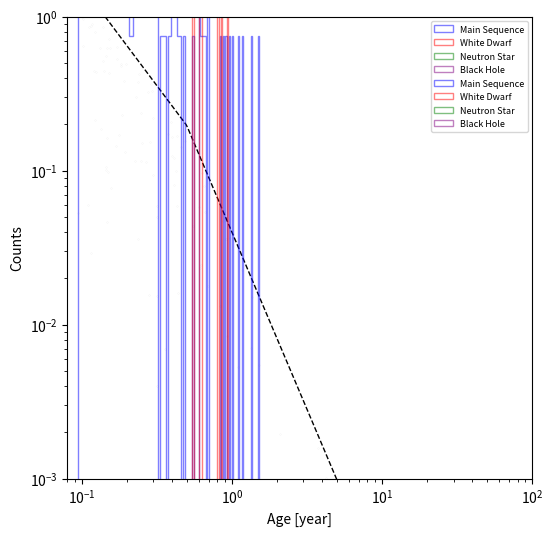

Here is the Python script that generated this plot:
import numpy as np
import matplotlib.pyplot as plt


def kroupa(m):
    if m < 0.08:
        return m**-0.3
    elif 0.08 <= m < 0.5:
        return 0.08**-0.3 * (m/0.08)**-1.3
    elif 0.5 <= m < 1:
        return 0.08**-0.3 * (0.5/0.08)**-1.3 * (m/0.5)**-2.3
    elif m >= 1:
        return 0.08**-0.3 * (0.5/0.08)**-1.3 * (1/0.5)**-2.3 * (m/1)**-2.3

sample = 35000
simulated=100
m0 = np.random.uniform(low=0.08, high=100, size=sample)
p0 = np.random.uniform(low=0,high=1, size=sample)
P0 = []
M0 = []
n=0
for M in m0:
    if p0[n]<kroupa(M) and len(M0)<simulated:
        P0.append(p0[n])
        M0.append(M)
    n+=1


mass_values = np.logspace(-2, 2, 400)
imf_values = [kroupa(m) for m in mass_values]

plt.figure(figsize=(6, 6))
plt.plot(mass_values,imf_values,'--', linewidth=1,color='k')
plt.scatter(M0,P0,color='grey', s=0.001)
plt.yscale('log')
plt.xscale('log') 
plt.xlim(0.08, 100)
plt.ylim(1e-3, 1)
plt.xlabel('Mass (Solar Mass)')
plt.ylabel(r'$\xi$(m)')
plt.show()

birth_times = [np.random.uniform(0, 10**10) for m in M0] #year


TMS_values = [10**10 / (mass**2.5) for mass in M0] #year


ages = [10**10 - year for year in birth_times] #year


remnant = []
age_rem = []
MS=[]
age_ms = []
for i in range(0,len(ages)):
    if ages[i] > TMS_values[i]:
        remnant.append(M0[i])
        age_rem.append(ages[i])
    else:
        MS.append(M0[i])
        age_ms.append(ages[i])
    

BH=[]
age_BH = []
NS=[]
age_NS = []
WD=[]
age_WD = []
shared=[]
age_shared=[]

for i in range(0,len(remnant)):
    if remnant[i] < 9:
        WD.append(remnant[i])
        age_WD.append(age_rem[i])
    if remnant[i] >= 9 and remnant[i] <15:
        NS.append(remnant[i])
        age_NS.append(age_rem[i])
    if remnant[i] >= 27.5 and remnant[i] <= 120:
        BH.append(remnant[i])
        age_BH.append(age_rem[i])
    if remnant[i] >= 15 and remnant[i] < 27.5:
        shared.append(remnant[i])
        age_shared.append(age_rem[i])
    if remnant[i] >= 60 and remnant[i] <= 120:
        shared.append(remnant[i])
        age_shared.append(age_rem[i])


for i in range(0,len(shared)):
    prob = np.random.uniform(0,1)
    if prob > 0.5:
        NS.append(shared[i])
        #print("ns",shared[i])
        age_NS.append(age_shared[i])
    elif prob < 0.5:
        BH.append(shared[i])
        #print("bh",shared[i])
        age_BH.append(age_shared[i])


def WD_func(mass):
    if mass < 9:
        M_WD = (0.109 * mass) + 0.394
    return M_WD

def NS_func(mass):
    if 9 <= mass <= 13:
        M_NS = 2.24 + 0.508*(mass-14.75) + 0.125*(mass - 14.75)**2 + 0.011*(mass-14.75)**3
    elif 13 < mass < 15:
        M_NS = 0.123 + 0.112*mass
    elif 15 <= mass < 17.8:
        M_NS = 0.996 + 0.0384 * mass
    elif 17.8 <= mass < 18.5:
        M_NS = -0.020 + 0.10 * mass
    elif 18.5 <= mass < 21.7:
        M_NS = np.random.normal(1.6, 0.158)
    elif 25.2 <= mass < 27.5:
        M_NS = 3232.29 - 409.429 * (mass - 2.619) + 17.2867 * (mass - 2.619) ** 2 - 0.24315 * (mass - 2.619)**3
    elif 60 <= mass <= 120:
        M_NS = np.random.normal(1.78, 0.02)
    else:
        return None
    return M_NS

def BH_func(mass):
    if 15 <= mass <= 40:
        M_BH_core_low = -2.049 + 0.4140 * mass
        M_BH_all = 15.52 - 0.3294 * (mass - 25.97) - 0.02121 * (mass - 25.97) ** 2 + 0.003120 * (mass - 25.97) ** 3
        M_BH = 0.9 * M_BH_core_low + (1 - 0.9) * M_BH_all
    elif 45 <= mass <= 120:
        M_BH = 5.697 + 7.8598 * 10 ** 8 * (mass) ** -4.858
    else:
        return None
    return M_BH


final_mass_WD = [WD_func(m) for m in WD]
final_mass_BH = [BH_func(m) for m in BH]
final_mass_NS = [NS_func(m) for m in NS]


final_mass_WD = [mass for mass in final_mass_WD if mass is not None]
final_mass_NS = [mass for mass in final_mass_NS if mass is not None]
final_mass_BH = [mass for mass in final_mass_BH if mass is not None]

frac_BH = len(BH)/len(M0)
frac_WD = len(WD)/len(M0)
frac_NS = len(NS)/len(M0)
frac_MS = len(MS)/len(M0)

print('MS:', len(MS), '; Fraction MS: ', frac_MS)
print('WD:', len(WD), '; Fraction WD: ', frac_WD)
print('NS:', len(NS), '; Fraction NS: ', frac_NS)
print('BH:', len(BH), '; Fraction BH: ', frac_BH)


plt.hist(MS, bins=100, histtype='step',density=True, color='blue', alpha=0.5, label='Main Sequence')
plt.hist(final_mass_WD, bins=25,histtype='step', density=True, color='red', alpha=0.5, label='White Dwarf')
plt.hist(final_mass_NS, bins=25,histtype='step', density=True, color='green', alpha=0.5, label='Neutron Star')
plt.hist(final_mass_BH, bins=10, histtype='step',density=True, color='purple', alpha=0.5, label='Black Hole')
plt.yscale('log')
plt.xscale('log')
plt.xlabel('Final Mass (Solar Mass)')
plt.ylabel('Counts')
plt.legend(loc='best', prop={'size': 6.5})
plt.show()


plt.hist(age_ms, bins=30,  histtype='step', density=True, color='blue', alpha=0.5, label='Main Sequence')
plt.hist(age_WD, bins=30, histtype='step',density=True, color='red', alpha=0.5, label='White Dwarf')
plt.hist(age_NS, bins=30, histtype='step',density=True, color='green', alpha=0.5, label='Neutron Star')
plt.hist(age_BH, bins=30, histtype='step', density=True, color='purple', alpha=0.5, label='Black Hole')
plt.xlabel('Age [year]')
plt.ylabel('Counts')
plt.yscale('log')
plt.xscale('log')
plt.legend(loc='best', prop={'size': 6.5})
plt.show()
